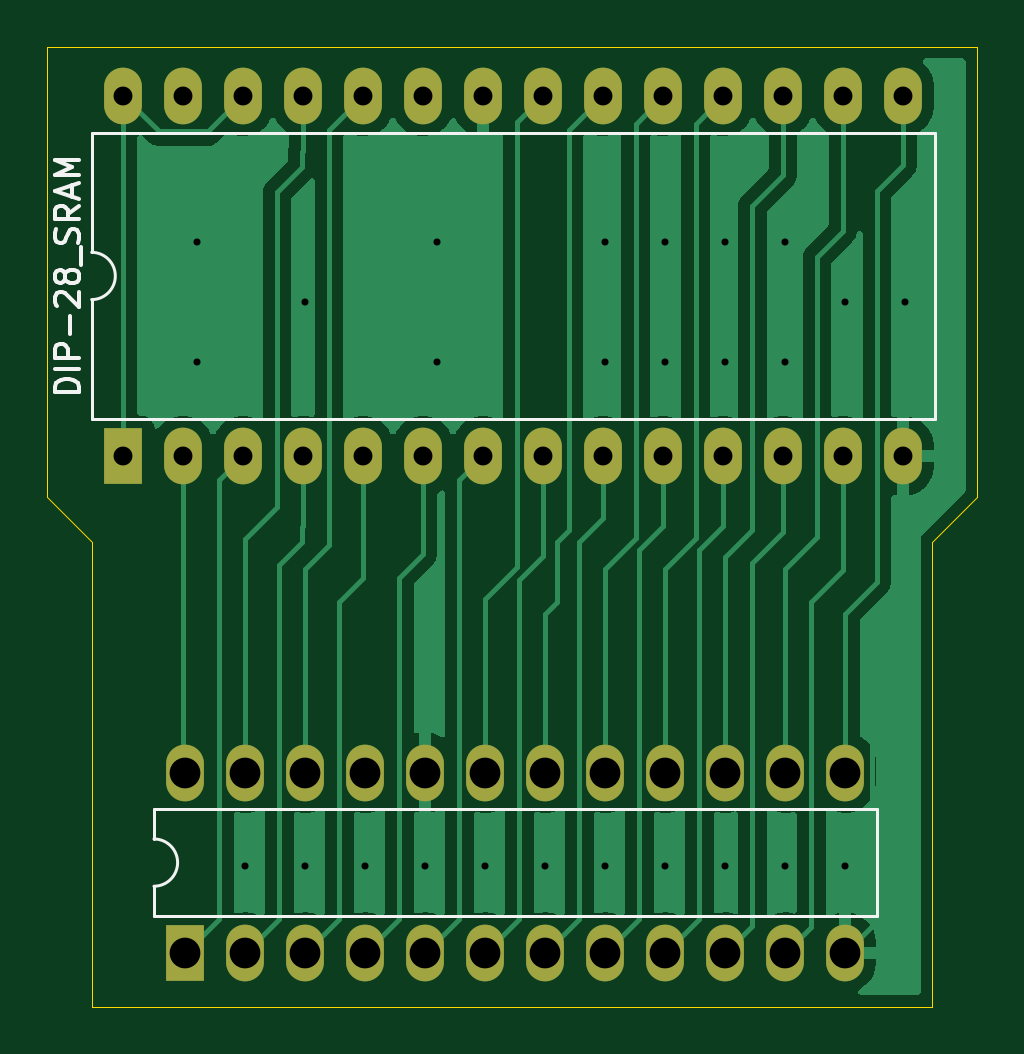
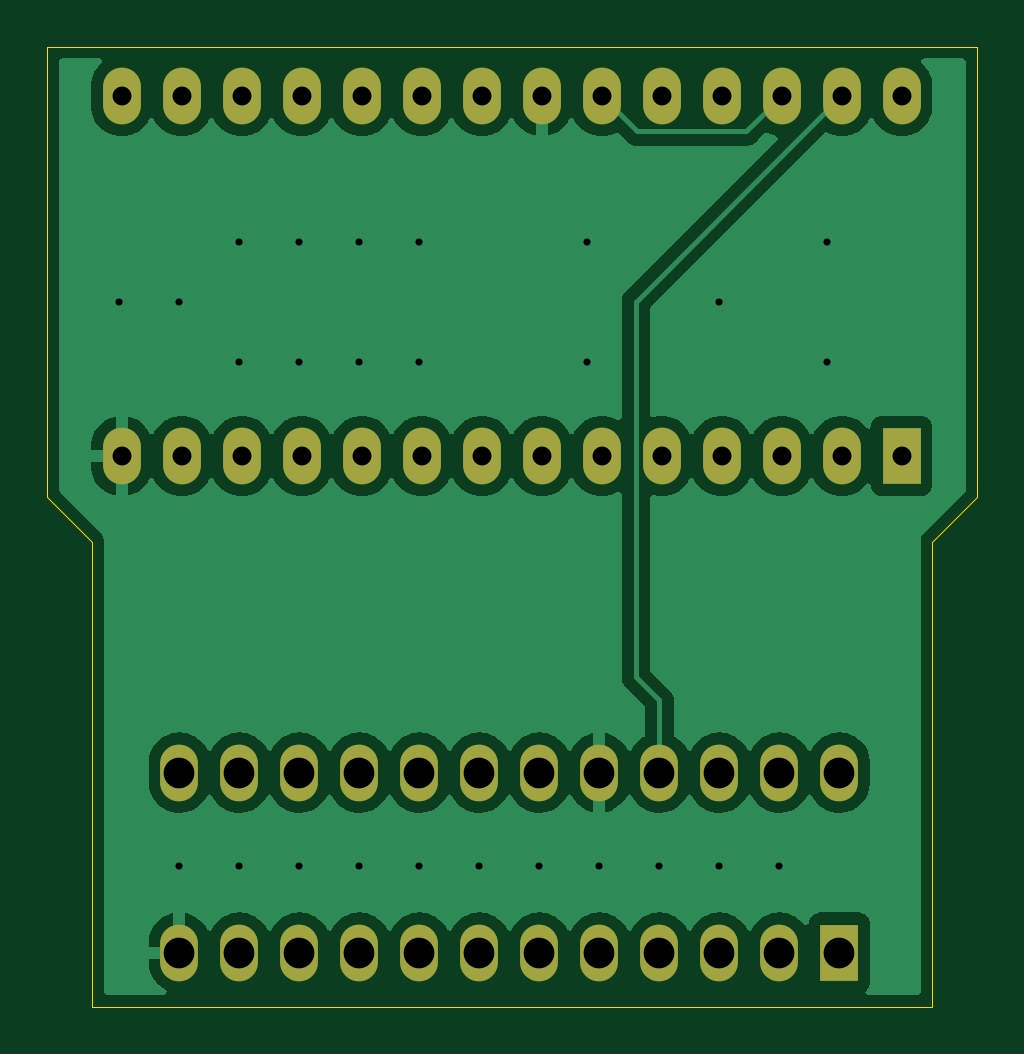
Circuit board: 11 layer files. Board 39.4 x 40.6 mm.
- bottom_copper: NES_RAM-ADAPTER-B_Cu.gbr (65023 bytes)
- bottom_mask: NES_RAM-ADAPTER-B_Mask.gbr (1957 bytes)
- paste: NES_RAM-ADAPTER-B_Paste.gbr (502 bytes)
- bottom_silk: NES_RAM-ADAPTER-B_Silkscreen.gbr (503 bytes)
- outline: NES_RAM-ADAPTER-Edge_Cuts.gbr (936 bytes)
- top_copper: NES_RAM-ADAPTER-F_Cu.gbr (43717 bytes)
- top_mask: NES_RAM-ADAPTER-F_Mask.gbr (1957 bytes)
- paste: NES_RAM-ADAPTER-F_Paste.gbr (502 bytes)
- top_silk: NES_RAM-ADAPTER-F_Silkscreen.gbr (6414 bytes)
- drill: NES_RAM-ADAPTER-NPTH.drl (309 bytes)
- drill: NES_RAM-ADAPTER-PTH.drl (1535 bytes)

=== bottom_copper: NES_RAM-ADAPTER-B_Cu.gbr (65023 bytes, source omitted) ===
=== bottom_mask: NES_RAM-ADAPTER-B_Mask.gbr ===
%TF.GenerationSoftware,KiCad,Pcbnew,8.0.2-8.0.2-0~ubuntu24.04.1*%
%TF.CreationDate,2024-06-01T21:52:56+10:00*%
%TF.ProjectId,NES_RAM-ADAPTER,4e45535f-5241-44d2-9d41-444150544552,rev?*%
%TF.SameCoordinates,Original*%
%TF.FileFunction,Soldermask,Bot*%
%TF.FilePolarity,Negative*%
%FSLAX46Y46*%
G04 Gerber Fmt 4.6, Leading zero omitted, Abs format (unit mm)*
G04 Created by KiCad (PCBNEW 8.0.2-8.0.2-0~ubuntu24.04.1) date 2024-06-01 21:52:56*
%MOMM*%
%LPD*%
G01*
G04 APERTURE LIST*
%ADD10O,1.600000X2.400000*%
%ADD11R,1.600000X2.400000*%
G04 APERTURE END LIST*
D10*
%TO.C,DIP-28_SRAM*%
X121315000Y-64955000D03*
X123855000Y-64955000D03*
X126395000Y-64955000D03*
X128935000Y-64955000D03*
X131475000Y-64955000D03*
X134015000Y-64955000D03*
X136555000Y-64955000D03*
X139095000Y-64955000D03*
X141635000Y-64955000D03*
X144175000Y-64955000D03*
X146715000Y-64955000D03*
X149255000Y-64955000D03*
X151795000Y-64955000D03*
X154335000Y-64955000D03*
X154335000Y-80195000D03*
X151795000Y-80195000D03*
X149255000Y-80195000D03*
X146715000Y-80195000D03*
X144175000Y-80195000D03*
X141635000Y-80195000D03*
X139095000Y-80195000D03*
X136555000Y-80195000D03*
X134015000Y-80195000D03*
X131475000Y-80195000D03*
X128935000Y-80195000D03*
X126395000Y-80195000D03*
X123855000Y-80195000D03*
D11*
X121315000Y-80195000D03*
%TD*%
%TO.C,NES_MAINBOARD_DIP24RAMPADS*%
X123952000Y-101219000D03*
D10*
X126492000Y-101219000D03*
X129032000Y-101219000D03*
X131572000Y-101219000D03*
X134112000Y-101219000D03*
X136652000Y-101219000D03*
X139192000Y-101219000D03*
X141732000Y-101219000D03*
X144272000Y-101219000D03*
X146812000Y-101219000D03*
X149352000Y-101219000D03*
X151892000Y-101219000D03*
X151892000Y-93599000D03*
X149352000Y-93599000D03*
X146812000Y-93599000D03*
X144272000Y-93599000D03*
X141732000Y-93599000D03*
X139192000Y-93599000D03*
X136652000Y-93599000D03*
X134112000Y-93599000D03*
X131572000Y-93599000D03*
X129032000Y-93599000D03*
X126492000Y-93599000D03*
X123952000Y-93599000D03*
%TD*%
M02*

=== paste: NES_RAM-ADAPTER-B_Paste.gbr ===
%TF.GenerationSoftware,KiCad,Pcbnew,8.0.2-8.0.2-0~ubuntu24.04.1*%
%TF.CreationDate,2024-06-01T21:52:56+10:00*%
%TF.ProjectId,NES_RAM-ADAPTER,4e45535f-5241-44d2-9d41-444150544552,rev?*%
%TF.SameCoordinates,Original*%
%TF.FileFunction,Paste,Bot*%
%TF.FilePolarity,Positive*%
%FSLAX46Y46*%
G04 Gerber Fmt 4.6, Leading zero omitted, Abs format (unit mm)*
G04 Created by KiCad (PCBNEW 8.0.2-8.0.2-0~ubuntu24.04.1) date 2024-06-01 21:52:56*
%MOMM*%
%LPD*%
G01*
G04 APERTURE LIST*
G04 APERTURE END LIST*
M02*

=== bottom_silk: NES_RAM-ADAPTER-B_Silkscreen.gbr ===
%TF.GenerationSoftware,KiCad,Pcbnew,8.0.2-8.0.2-0~ubuntu24.04.1*%
%TF.CreationDate,2024-06-01T21:52:56+10:00*%
%TF.ProjectId,NES_RAM-ADAPTER,4e45535f-5241-44d2-9d41-444150544552,rev?*%
%TF.SameCoordinates,Original*%
%TF.FileFunction,Legend,Bot*%
%TF.FilePolarity,Positive*%
%FSLAX46Y46*%
G04 Gerber Fmt 4.6, Leading zero omitted, Abs format (unit mm)*
G04 Created by KiCad (PCBNEW 8.0.2-8.0.2-0~ubuntu24.04.1) date 2024-06-01 21:52:56*
%MOMM*%
%LPD*%
G01*
G04 APERTURE LIST*
G04 APERTURE END LIST*
M02*

=== outline: NES_RAM-ADAPTER-Edge_Cuts.gbr ===
%TF.GenerationSoftware,KiCad,Pcbnew,8.0.2-8.0.2-0~ubuntu24.04.1*%
%TF.CreationDate,2024-06-01T21:52:56+10:00*%
%TF.ProjectId,NES_RAM-ADAPTER,4e45535f-5241-44d2-9d41-444150544552,rev?*%
%TF.SameCoordinates,Original*%
%TF.FileFunction,Profile,NP*%
%FSLAX46Y46*%
G04 Gerber Fmt 4.6, Leading zero omitted, Abs format (unit mm)*
G04 Created by KiCad (PCBNEW 8.0.2-8.0.2-0~ubuntu24.04.1) date 2024-06-01 21:52:56*
%MOMM*%
%LPD*%
G01*
G04 APERTURE LIST*
%TA.AperFunction,Profile*%
%ADD10C,0.050000*%
%TD*%
G04 APERTURE END LIST*
D10*
X120015000Y-103505000D02*
X155575000Y-103505000D01*
X118110000Y-81915000D02*
X120015000Y-83820000D01*
X120015000Y-83820000D02*
X120015000Y-103505000D01*
X118110000Y-62865000D02*
X118110000Y-81915000D01*
X155575000Y-83820000D02*
X155575000Y-103505000D01*
X157480000Y-81915000D02*
X155575000Y-83820000D01*
X157480000Y-62865000D02*
X157480000Y-81915000D01*
X118110000Y-62865000D02*
X157480000Y-62865000D01*
M02*

=== top_copper: NES_RAM-ADAPTER-F_Cu.gbr (43717 bytes, source omitted) ===
=== top_mask: NES_RAM-ADAPTER-F_Mask.gbr ===
%TF.GenerationSoftware,KiCad,Pcbnew,8.0.2-8.0.2-0~ubuntu24.04.1*%
%TF.CreationDate,2024-06-01T21:52:56+10:00*%
%TF.ProjectId,NES_RAM-ADAPTER,4e45535f-5241-44d2-9d41-444150544552,rev?*%
%TF.SameCoordinates,Original*%
%TF.FileFunction,Soldermask,Top*%
%TF.FilePolarity,Negative*%
%FSLAX46Y46*%
G04 Gerber Fmt 4.6, Leading zero omitted, Abs format (unit mm)*
G04 Created by KiCad (PCBNEW 8.0.2-8.0.2-0~ubuntu24.04.1) date 2024-06-01 21:52:56*
%MOMM*%
%LPD*%
G01*
G04 APERTURE LIST*
%ADD10O,1.600000X2.400000*%
%ADD11R,1.600000X2.400000*%
G04 APERTURE END LIST*
D10*
%TO.C,DIP-28_SRAM*%
X121315000Y-64955000D03*
X123855000Y-64955000D03*
X126395000Y-64955000D03*
X128935000Y-64955000D03*
X131475000Y-64955000D03*
X134015000Y-64955000D03*
X136555000Y-64955000D03*
X139095000Y-64955000D03*
X141635000Y-64955000D03*
X144175000Y-64955000D03*
X146715000Y-64955000D03*
X149255000Y-64955000D03*
X151795000Y-64955000D03*
X154335000Y-64955000D03*
X154335000Y-80195000D03*
X151795000Y-80195000D03*
X149255000Y-80195000D03*
X146715000Y-80195000D03*
X144175000Y-80195000D03*
X141635000Y-80195000D03*
X139095000Y-80195000D03*
X136555000Y-80195000D03*
X134015000Y-80195000D03*
X131475000Y-80195000D03*
X128935000Y-80195000D03*
X126395000Y-80195000D03*
X123855000Y-80195000D03*
D11*
X121315000Y-80195000D03*
%TD*%
%TO.C,NES_MAINBOARD_DIP24RAMPADS*%
X123952000Y-101219000D03*
D10*
X126492000Y-101219000D03*
X129032000Y-101219000D03*
X131572000Y-101219000D03*
X134112000Y-101219000D03*
X136652000Y-101219000D03*
X139192000Y-101219000D03*
X141732000Y-101219000D03*
X144272000Y-101219000D03*
X146812000Y-101219000D03*
X149352000Y-101219000D03*
X151892000Y-101219000D03*
X151892000Y-93599000D03*
X149352000Y-93599000D03*
X146812000Y-93599000D03*
X144272000Y-93599000D03*
X141732000Y-93599000D03*
X139192000Y-93599000D03*
X136652000Y-93599000D03*
X134112000Y-93599000D03*
X131572000Y-93599000D03*
X129032000Y-93599000D03*
X126492000Y-93599000D03*
X123952000Y-93599000D03*
%TD*%
M02*

=== paste: NES_RAM-ADAPTER-F_Paste.gbr ===
%TF.GenerationSoftware,KiCad,Pcbnew,8.0.2-8.0.2-0~ubuntu24.04.1*%
%TF.CreationDate,2024-06-01T21:52:56+10:00*%
%TF.ProjectId,NES_RAM-ADAPTER,4e45535f-5241-44d2-9d41-444150544552,rev?*%
%TF.SameCoordinates,Original*%
%TF.FileFunction,Paste,Top*%
%TF.FilePolarity,Positive*%
%FSLAX46Y46*%
G04 Gerber Fmt 4.6, Leading zero omitted, Abs format (unit mm)*
G04 Created by KiCad (PCBNEW 8.0.2-8.0.2-0~ubuntu24.04.1) date 2024-06-01 21:52:56*
%MOMM*%
%LPD*%
G01*
G04 APERTURE LIST*
G04 APERTURE END LIST*
M02*

=== top_silk: NES_RAM-ADAPTER-F_Silkscreen.gbr ===
%TF.GenerationSoftware,KiCad,Pcbnew,8.0.2-8.0.2-0~ubuntu24.04.1*%
%TF.CreationDate,2024-06-01T21:52:56+10:00*%
%TF.ProjectId,NES_RAM-ADAPTER,4e45535f-5241-44d2-9d41-444150544552,rev?*%
%TF.SameCoordinates,Original*%
%TF.FileFunction,Legend,Top*%
%TF.FilePolarity,Positive*%
%FSLAX46Y46*%
G04 Gerber Fmt 4.6, Leading zero omitted, Abs format (unit mm)*
G04 Created by KiCad (PCBNEW 8.0.2-8.0.2-0~ubuntu24.04.1) date 2024-06-01 21:52:56*
%MOMM*%
%LPD*%
G01*
G04 APERTURE LIST*
%ADD10C,0.150000*%
%ADD11C,0.120000*%
G04 APERTURE END LIST*
D10*
X119439819Y-77503570D02*
X118439819Y-77503570D01*
X118439819Y-77503570D02*
X118439819Y-77265475D01*
X118439819Y-77265475D02*
X118487438Y-77122618D01*
X118487438Y-77122618D02*
X118582676Y-77027380D01*
X118582676Y-77027380D02*
X118677914Y-76979761D01*
X118677914Y-76979761D02*
X118868390Y-76932142D01*
X118868390Y-76932142D02*
X119011247Y-76932142D01*
X119011247Y-76932142D02*
X119201723Y-76979761D01*
X119201723Y-76979761D02*
X119296961Y-77027380D01*
X119296961Y-77027380D02*
X119392200Y-77122618D01*
X119392200Y-77122618D02*
X119439819Y-77265475D01*
X119439819Y-77265475D02*
X119439819Y-77503570D01*
X119439819Y-76503570D02*
X118439819Y-76503570D01*
X119439819Y-76027380D02*
X118439819Y-76027380D01*
X118439819Y-76027380D02*
X118439819Y-75646428D01*
X118439819Y-75646428D02*
X118487438Y-75551190D01*
X118487438Y-75551190D02*
X118535057Y-75503571D01*
X118535057Y-75503571D02*
X118630295Y-75455952D01*
X118630295Y-75455952D02*
X118773152Y-75455952D01*
X118773152Y-75455952D02*
X118868390Y-75503571D01*
X118868390Y-75503571D02*
X118916009Y-75551190D01*
X118916009Y-75551190D02*
X118963628Y-75646428D01*
X118963628Y-75646428D02*
X118963628Y-76027380D01*
X119058866Y-75027380D02*
X119058866Y-74265476D01*
X118535057Y-73836904D02*
X118487438Y-73789285D01*
X118487438Y-73789285D02*
X118439819Y-73694047D01*
X118439819Y-73694047D02*
X118439819Y-73455952D01*
X118439819Y-73455952D02*
X118487438Y-73360714D01*
X118487438Y-73360714D02*
X118535057Y-73313095D01*
X118535057Y-73313095D02*
X118630295Y-73265476D01*
X118630295Y-73265476D02*
X118725533Y-73265476D01*
X118725533Y-73265476D02*
X118868390Y-73313095D01*
X118868390Y-73313095D02*
X119439819Y-73884523D01*
X119439819Y-73884523D02*
X119439819Y-73265476D01*
X118868390Y-72694047D02*
X118820771Y-72789285D01*
X118820771Y-72789285D02*
X118773152Y-72836904D01*
X118773152Y-72836904D02*
X118677914Y-72884523D01*
X118677914Y-72884523D02*
X118630295Y-72884523D01*
X118630295Y-72884523D02*
X118535057Y-72836904D01*
X118535057Y-72836904D02*
X118487438Y-72789285D01*
X118487438Y-72789285D02*
X118439819Y-72694047D01*
X118439819Y-72694047D02*
X118439819Y-72503571D01*
X118439819Y-72503571D02*
X118487438Y-72408333D01*
X118487438Y-72408333D02*
X118535057Y-72360714D01*
X118535057Y-72360714D02*
X118630295Y-72313095D01*
X118630295Y-72313095D02*
X118677914Y-72313095D01*
X118677914Y-72313095D02*
X118773152Y-72360714D01*
X118773152Y-72360714D02*
X118820771Y-72408333D01*
X118820771Y-72408333D02*
X118868390Y-72503571D01*
X118868390Y-72503571D02*
X118868390Y-72694047D01*
X118868390Y-72694047D02*
X118916009Y-72789285D01*
X118916009Y-72789285D02*
X118963628Y-72836904D01*
X118963628Y-72836904D02*
X119058866Y-72884523D01*
X119058866Y-72884523D02*
X119249342Y-72884523D01*
X119249342Y-72884523D02*
X119344580Y-72836904D01*
X119344580Y-72836904D02*
X119392200Y-72789285D01*
X119392200Y-72789285D02*
X119439819Y-72694047D01*
X119439819Y-72694047D02*
X119439819Y-72503571D01*
X119439819Y-72503571D02*
X119392200Y-72408333D01*
X119392200Y-72408333D02*
X119344580Y-72360714D01*
X119344580Y-72360714D02*
X119249342Y-72313095D01*
X119249342Y-72313095D02*
X119058866Y-72313095D01*
X119058866Y-72313095D02*
X118963628Y-72360714D01*
X118963628Y-72360714D02*
X118916009Y-72408333D01*
X118916009Y-72408333D02*
X118868390Y-72503571D01*
X119535057Y-72122619D02*
X119535057Y-71360714D01*
X119392200Y-71170237D02*
X119439819Y-71027380D01*
X119439819Y-71027380D02*
X119439819Y-70789285D01*
X119439819Y-70789285D02*
X119392200Y-70694047D01*
X119392200Y-70694047D02*
X119344580Y-70646428D01*
X119344580Y-70646428D02*
X119249342Y-70598809D01*
X119249342Y-70598809D02*
X119154104Y-70598809D01*
X119154104Y-70598809D02*
X119058866Y-70646428D01*
X119058866Y-70646428D02*
X119011247Y-70694047D01*
X119011247Y-70694047D02*
X118963628Y-70789285D01*
X118963628Y-70789285D02*
X118916009Y-70979761D01*
X118916009Y-70979761D02*
X118868390Y-71074999D01*
X118868390Y-71074999D02*
X118820771Y-71122618D01*
X118820771Y-71122618D02*
X118725533Y-71170237D01*
X118725533Y-71170237D02*
X118630295Y-71170237D01*
X118630295Y-71170237D02*
X118535057Y-71122618D01*
X118535057Y-71122618D02*
X118487438Y-71074999D01*
X118487438Y-71074999D02*
X118439819Y-70979761D01*
X118439819Y-70979761D02*
X118439819Y-70741666D01*
X118439819Y-70741666D02*
X118487438Y-70598809D01*
X119439819Y-69598809D02*
X118963628Y-69932142D01*
X119439819Y-70170237D02*
X118439819Y-70170237D01*
X118439819Y-70170237D02*
X118439819Y-69789285D01*
X118439819Y-69789285D02*
X118487438Y-69694047D01*
X118487438Y-69694047D02*
X118535057Y-69646428D01*
X118535057Y-69646428D02*
X118630295Y-69598809D01*
X118630295Y-69598809D02*
X118773152Y-69598809D01*
X118773152Y-69598809D02*
X118868390Y-69646428D01*
X118868390Y-69646428D02*
X118916009Y-69694047D01*
X118916009Y-69694047D02*
X118963628Y-69789285D01*
X118963628Y-69789285D02*
X118963628Y-70170237D01*
X119154104Y-69217856D02*
X119154104Y-68741666D01*
X119439819Y-69313094D02*
X118439819Y-68979761D01*
X118439819Y-68979761D02*
X119439819Y-68646428D01*
X119439819Y-68313094D02*
X118439819Y-68313094D01*
X118439819Y-68313094D02*
X119154104Y-67979761D01*
X119154104Y-67979761D02*
X118439819Y-67646428D01*
X118439819Y-67646428D02*
X119439819Y-67646428D01*
D11*
%TO.C,DIP-28_SRAM*%
X119985000Y-71575000D02*
G75*
G02*
X119985000Y-73575000I0J-1000000D01*
G01*
X155665000Y-66515000D02*
X119985000Y-66515000D01*
X119985000Y-66515000D02*
X119985000Y-71575000D01*
X119985000Y-73575000D02*
X119985000Y-78635000D01*
X155665000Y-78635000D02*
X155665000Y-66515000D01*
X119985000Y-78635000D02*
X155665000Y-78635000D01*
%TO.C,NES_MAINBOARD_DIP24RAMPADS*%
X122622000Y-99659000D02*
X153222000Y-99659000D01*
X153222000Y-99659000D02*
X153222000Y-95159000D01*
X122622000Y-98409000D02*
X122622000Y-99659000D01*
X122622000Y-95159000D02*
X122622000Y-96409000D01*
X153222000Y-95159000D02*
X122622000Y-95159000D01*
X122622000Y-96409000D02*
G75*
G02*
X122622000Y-98409000I0J-1000000D01*
G01*
%TD*%
M02*

=== drill: NES_RAM-ADAPTER-NPTH.drl ===
M48
; DRILL file {KiCad 8.0.2-8.0.2-0~ubuntu24.04.1} date 2024-06-01T21:52:59+1000
; FORMAT={-:-/ absolute / inch / decimal}
; #@! TF.CreationDate,2024-06-01T21:52:59+10:00
; #@! TF.GenerationSoftware,Kicad,Pcbnew,8.0.2-8.0.2-0~ubuntu24.04.1
; #@! TF.FileFunction,NonPlated,1,2,NPTH
FMAT,2
INCH
%
G90
G05
M30

=== drill: NES_RAM-ADAPTER-PTH.drl ===
M48
; DRILL file {KiCad 8.0.2-8.0.2-0~ubuntu24.04.1} date 2024-06-01T21:52:59+1000
; FORMAT={-:-/ absolute / inch / decimal}
; #@! TF.CreationDate,2024-06-01T21:52:59+10:00
; #@! TF.GenerationSoftware,Kicad,Pcbnew,8.0.2-8.0.2-0~ubuntu24.04.1
; #@! TF.FileFunction,Plated,1,2,PTH
FMAT,2
INCH
; #@! TA.AperFunction,Plated,PTH,ViaDrill
T1C0.0118
; #@! TA.AperFunction,Plated,PTH,ComponentDrill
T2C0.0315
; #@! TA.AperFunction,Plated,PTH,ComponentDrill
T3C0.0512
%
G90
G05
T1
X4.9Y-2.8
X4.9Y-3.0
X4.98Y-3.84
X5.08Y-2.9
X5.08Y-3.84
X5.18Y-3.84
X5.28Y-3.84
X5.3Y-2.8
X5.3Y-3.0
X5.38Y-3.84
X5.48Y-3.84
X5.58Y-2.8
X5.58Y-3.0
X5.58Y-3.84
X5.68Y-2.8
X5.68Y-3.0
X5.68Y-3.84
X5.78Y-2.8
X5.78Y-3.0
X5.78Y-3.84
X5.88Y-2.8
X5.88Y-3.0
X5.88Y-3.84
X5.98Y-2.9
X5.98Y-3.84
X6.08Y-2.9
T2
X4.7762Y-2.5573
X4.7762Y-3.1573
X4.8762Y-2.5573
X4.8762Y-3.1573
X4.9762Y-2.5573
X4.9762Y-3.1573
X5.0762Y-2.5573
X5.0762Y-3.1573
X5.1762Y-2.5573
X5.1762Y-3.1573
X5.2762Y-2.5573
X5.2762Y-3.1573
X5.3762Y-2.5573
X5.3762Y-3.1573
X5.4762Y-2.5573
X5.4762Y-3.1573
X5.5762Y-2.5573
X5.5762Y-3.1573
X5.6762Y-2.5573
X5.6762Y-3.1573
X5.7762Y-2.5573
X5.7762Y-3.1573
X5.8762Y-2.5573
X5.8762Y-3.1573
X5.9762Y-2.5573
X5.9762Y-3.1573
X6.0762Y-2.5573
X6.0762Y-3.1573
T3
X4.88Y-3.685
X4.88Y-3.985
X4.98Y-3.685
X4.98Y-3.985
X5.08Y-3.685
X5.08Y-3.985
X5.18Y-3.685
X5.18Y-3.985
X5.28Y-3.685
X5.28Y-3.985
X5.38Y-3.685
X5.38Y-3.985
X5.48Y-3.685
X5.48Y-3.985
X5.58Y-3.685
X5.58Y-3.985
X5.68Y-3.685
X5.68Y-3.985
X5.78Y-3.685
X5.78Y-3.985
X5.88Y-3.685
X5.88Y-3.985
X5.98Y-3.685
X5.98Y-3.985
M30

